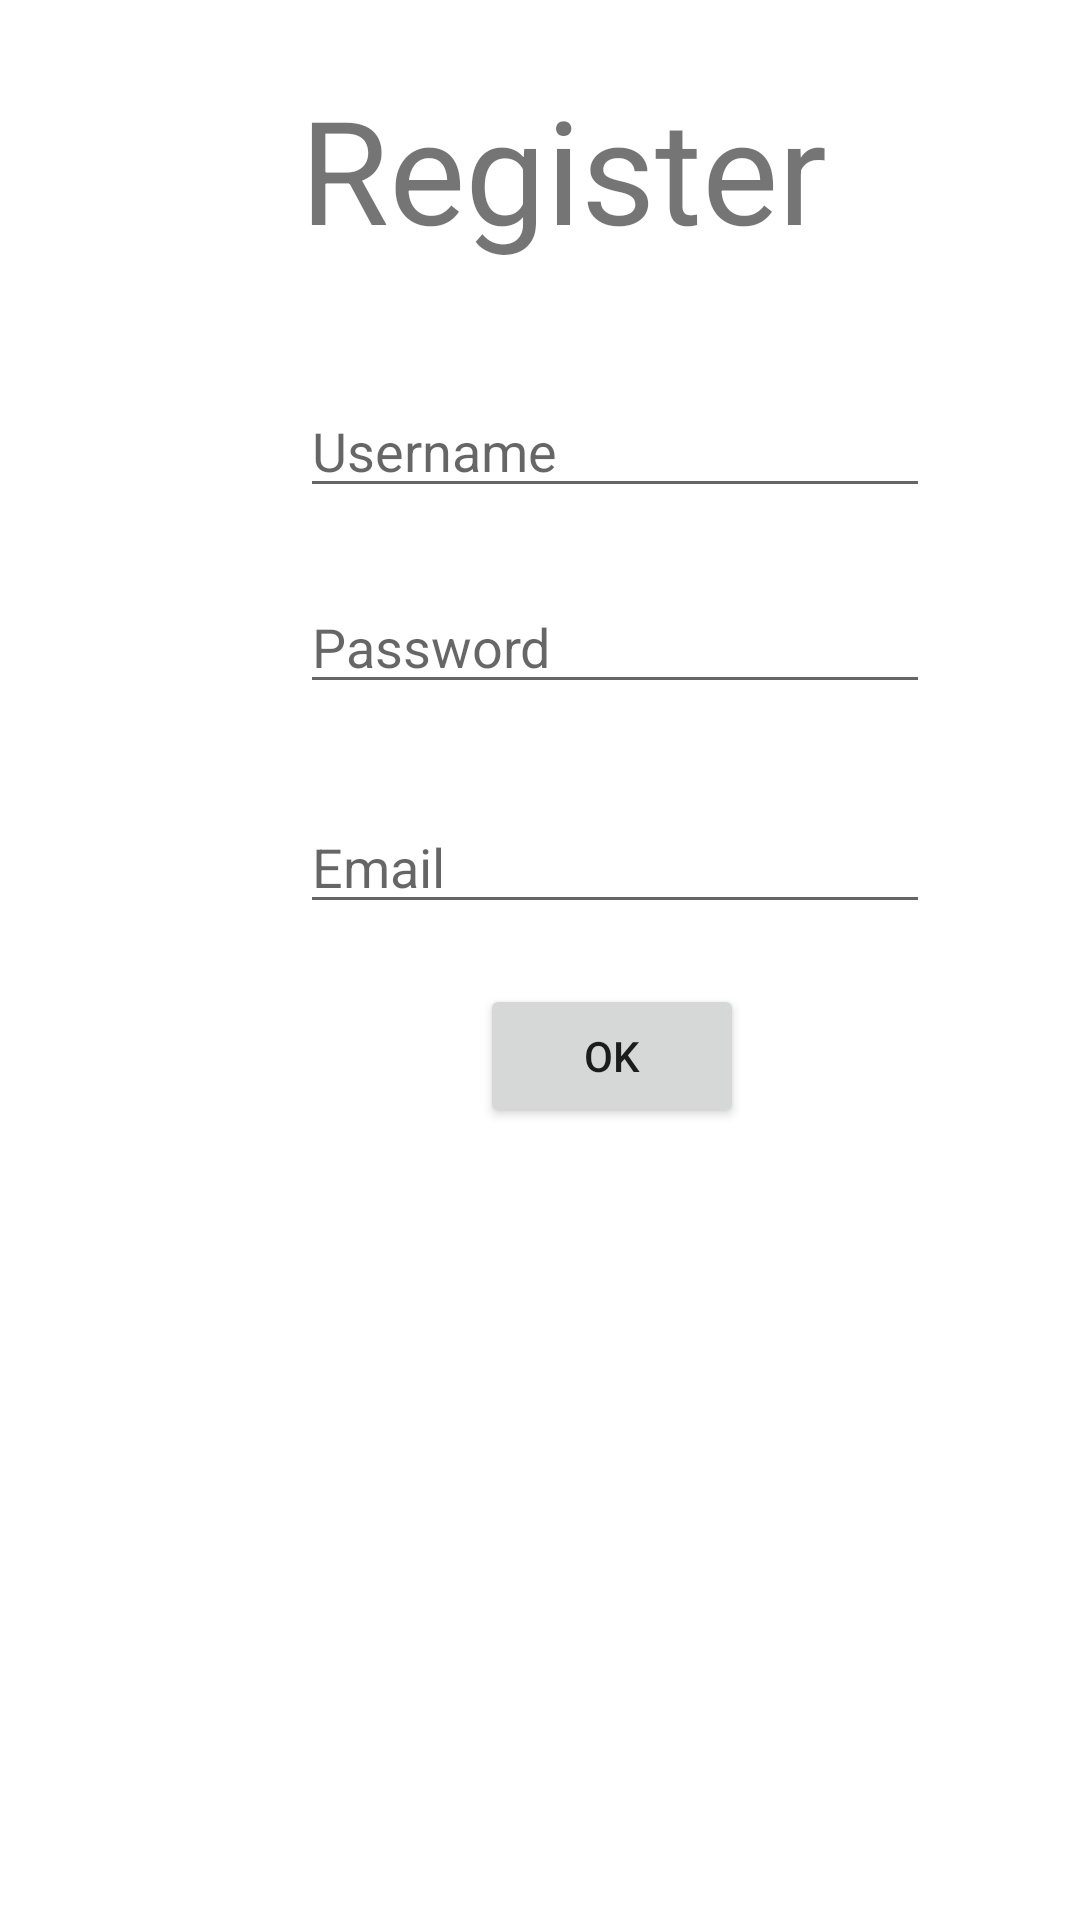

Reconstruct the res/layout file that produces this screen, plus the resources it refers to.
<!-- AndroidManifest.xml: application theme Theme.My_Project_IoT_Android -->
<!-- res/layout/activity_register.xml -->
<?xml version="1.0" encoding="utf-8"?>
<androidx.constraintlayout.widget.ConstraintLayout xmlns:android="http://schemas.android.com/apk/res/android"
    xmlns:app="http://schemas.android.com/apk/res-auto"
    xmlns:tools="http://schemas.android.com/tools"
    android:layout_width="match_parent"
    android:layout_height="match_parent"
    android:onClick="ButtonOK_Register"
    tools:context=".RegisterActivity">

    <EditText
        android:id="@+id/UsernameETRegister"
        android:layout_width="wrap_content"
        android:layout_height="wrap_content"
        android:layout_marginStart="100dp"
        android:layout_marginTop="128dp"
        android:ems="10"
        android:hint="Username"
        android:inputType="textPersonName"
        app:layout_constraintStart_toStartOf="parent"
        app:layout_constraintTop_toTopOf="parent" />

    <EditText
        android:id="@+id/PasswordETRegister"
        android:layout_width="wrap_content"
        android:layout_height="wrap_content"
        android:layout_marginTop="24dp"
        android:ems="10"
        android:hint="Password"
        android:inputType="textPassword"
        app:layout_constraintStart_toStartOf="@+id/UsernameETRegister"
        app:layout_constraintTop_toBottomOf="@+id/UsernameETRegister" />

    <TextView
        android:id="@+id/textView3"
        android:layout_width="185dp"
        android:layout_height="63dp"
        android:layout_marginStart="100dp"
        android:layout_marginTop="24dp"
        android:text="Register"
        android:textSize="48sp"
        app:layout_constraintStart_toStartOf="parent"
        app:layout_constraintTop_toTopOf="parent" />

    <Button
        android:id="@+id/button3"
        android:layout_width="wrap_content"
        android:layout_height="wrap_content"
        android:layout_marginStart="160dp"
        android:layout_marginTop="20dp"
        android:onClick="ButtonOK_Register"
        android:text="OK"
        app:layout_constraintStart_toStartOf="parent"
        app:layout_constraintTop_toBottomOf="@+id/EmailETRegister" />

    <EditText
        android:id="@+id/EmailETRegister"
        android:layout_width="wrap_content"
        android:layout_height="wrap_content"
        android:layout_marginTop="32dp"
        android:ems="10"
        android:hint="Email"
        android:inputType="textEmailAddress"
        app:layout_constraintStart_toStartOf="@+id/PasswordETRegister"
        app:layout_constraintTop_toBottomOf="@+id/PasswordETRegister" />

</androidx.constraintlayout.widget.ConstraintLayout>
<!-- resources referenced by this layout -->
<resources>
  <style name="Theme.My_Project_IoT_Android" parent="Theme.MaterialComponents.DayNight.DarkActionBar">
          
          <item name="colorPrimary">@color/purple_500</item>
          <item name="colorPrimaryVariant">@color/purple_700</item>
          <item name="colorOnPrimary">@color/white</item>
          
          <item name="colorSecondary">@color/teal_200</item>
          <item name="colorSecondaryVariant">@color/teal_700</item>
          <item name="colorOnSecondary">@color/black</item>
          
          <item name="android:statusBarColor" tools:targetApi="l">?attr/colorPrimaryVariant</item>
          
      </style>
  <!-- not gathered from this repository: default colours our renderer supplied (Android Studio template values) -->
  <color name="purple_500">#FF6200EE</color>
  <color name="purple_700">#FF3700B3</color>
  <color name="teal_200">#FF03DAC5</color>
  <color name="teal_700">#FF018786</color>
  <color name="black">#FF000000</color>
  <color name="white">#FFFFFFFF</color>
</resources>
